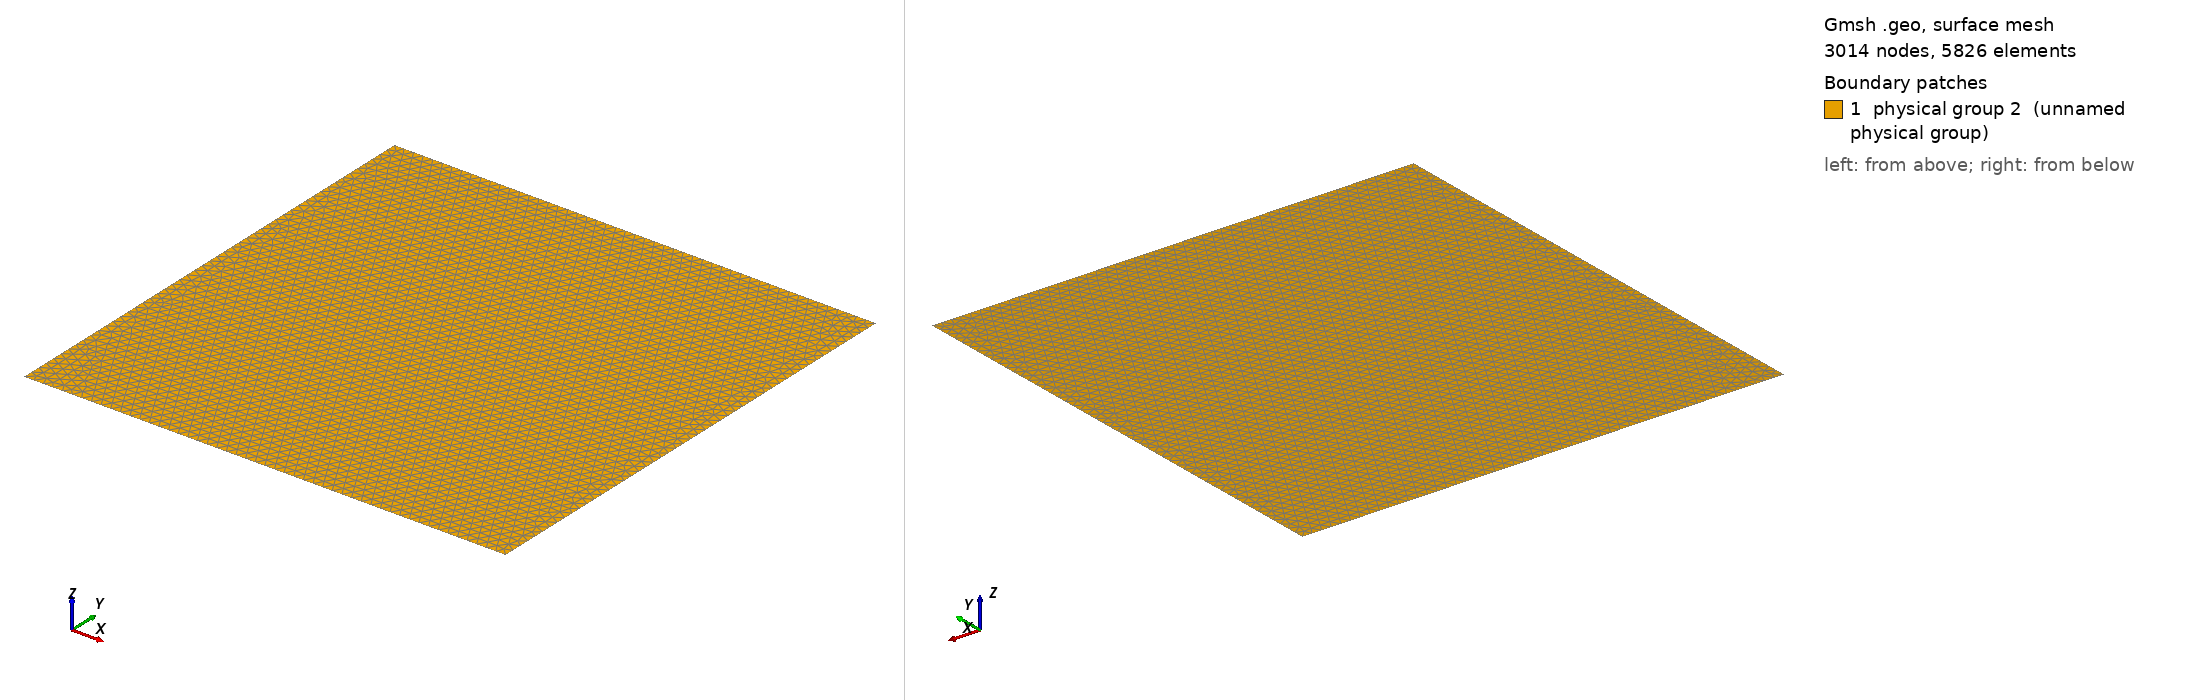

Gmsh geometry script, surface-meshed: 3014 nodes, 5826 surface elements. Boundary patches (legend numbers): 1 physical group 2 (unnamed physical group). Left view from above one corner, right view from below the opposite corner. Legend entries are the model's physical surfaces. The drawing asked Gmsh for element sizes between 1% and 20% of the model's largest extent; the script's own settings can give other sizes.

=== square_tri.geo (drawn) ===
// unstructured triangular mesh
n = 50;

Point(1) = {-1, -1, 0, 2.0/n};
Point(2) = {1, -1, 0, 2.0/n};
Point(3) = {1, 1, 0, 2.0/n};
Point(5) = {-1, 1, 0, 2.0/n};

Line(1) = {1, 2};
Line(2) = {2, 3};
Line(3) = {3, 5};
Line(4) = {5, 1};

Curve Loop(1) = {4, 1, 2, 3};
Plane Surface(1) = {1};

// Periodic Curve{2} = {-4}; // periodic along x
// Periodic Curve{3} = {-1}; // periodic along y

Physical Curve(1) = {4, 3, 2, 1};
Physical Surface(2) = {1};

Mesh.MshFileVersion = 2.2;
